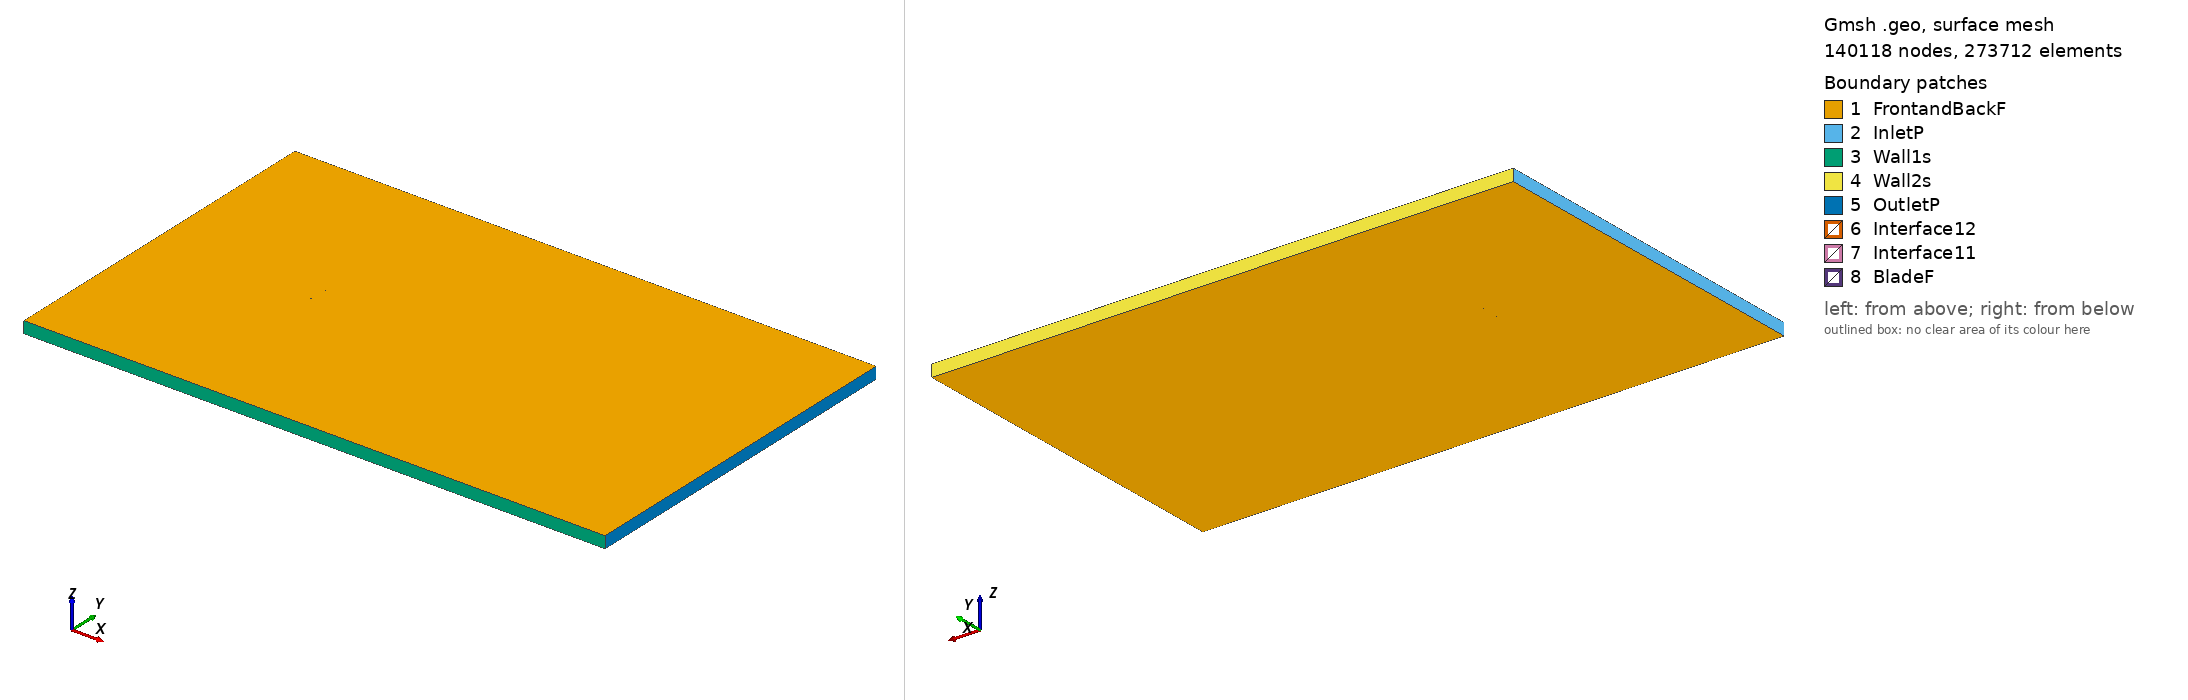

Gmsh geometry script, surface-meshed: 140118 nodes, 273712 surface elements. Boundary patches (legend numbers): 1 FrontandBackF, 2 InletP, 3 Wall1s, 4 Wall2s, 5 OutletP, 6 Interface12, 7 Interface11, 8 BladeF. Left view from above one corner, right view from below the opposite corner. Legend entries are the model's physical surfaces. The drawing asked Gmsh for element sizes between 1% and 20% of the model's largest extent; the script's own settings can give other sizes.

=== goe174_tsr_-2.4713_aoa_3.1944.geo (drawn) ===
SetFactory("OpenCASCADE");

Point(1) = {0.074964, 0.730744, 0, 1.0};
Point(2) = {0.071378, 0.731765, 0, 1.0};
Point(3) = {0.063760, 0.733681, 0, 1.0};
Point(4) = {0.048511, 0.737330, 0, 1.0};
Point(5) = {0.033259, 0.740885, 0, 1.0};
Point(6) = {0.017979, 0.743857, 0, 1.0};
Point(7) = {0.002690, 0.746658, 0, 1.0};
Point(8) = {-0.012633, 0.748768, 0, 1.0};
Point(9) = {-0.028000, 0.749968, 0, 1.0};
Point(10) = {-0.043426, 0.750000, 0, 1.0};
Point(11) = {-0.051182, 0.749115, 0, 1.0};
Point(12) = {-0.058979, 0.747414, 0, 1.0};
Point(13) = {-0.062892, 0.746233, 0, 1.0};
Point(14) = {-0.066839, 0.744392, 0, 1.0};
Point(15) = {-0.070797, 0.742333, 0, 1.0};
Point(16) = {-0.072799, 0.740826, 0, 1.0};
Point(17) = {-0.074883, 0.737658, 0, 1.0};
Point(18) = {-0.073022, 0.736301, 0, 1.0};
Point(19) = {-0.071099, 0.736208, 0, 1.0};
Point(20) = {-0.067246, 0.736112, 0, 1.0};
Point(21) = {-0.063390, 0.736108, 0, 1.0};
Point(22) = {-0.059531, 0.736166, 0, 1.0};
Point(23) = {-0.051808, 0.736357, 0, 1.0};
Point(24) = {-0.044073, 0.736795, 0, 1.0};
Point(25) = {-0.028636, 0.737025, 0, 1.0};
Point(26) = {-0.013218, 0.736825, 0, 1.0};
Point(27) = {0.002170, 0.736069, 0, 1.0};
Point(28) = {0.017538, 0.734854, 0, 1.0};
Point(29) = {0.032901, 0.733560, 0, 1.0};
Point(30) = {0.048259, 0.732175, 0, 1.0};
Point(31) = {0.063603, 0.730511, 0, 1.0};
Point(32) = {0.071273, 0.729626, 0, 1.0};
Point(33) = {0.074880, 0.729238, 0, 1.0};
Point(34) = {-0.074964, -0.730744, 0, 1.0};
Point(35) = {-0.071378, -0.731765, 0, 1.0};
Point(36) = {-0.063760, -0.733681, 0, 1.0};
Point(37) = {-0.048511, -0.737330, 0, 1.0};
Point(38) = {-0.033259, -0.740885, 0, 1.0};
Point(39) = {-0.017979, -0.743857, 0, 1.0};
Point(40) = {-0.002690, -0.746658, 0, 1.0};
Point(41) = {0.012633, -0.748768, 0, 1.0};
Point(42) = {0.028000, -0.749968, 0, 1.0};
Point(43) = {0.043426, -0.750000, 0, 1.0};
Point(44) = {0.051182, -0.749115, 0, 1.0};
Point(45) = {0.058979, -0.747414, 0, 1.0};
Point(46) = {0.062892, -0.746233, 0, 1.0};
Point(47) = {0.066839, -0.744392, 0, 1.0};
Point(48) = {0.070797, -0.742333, 0, 1.0};
Point(49) = {0.072799, -0.740826, 0, 1.0};
Point(50) = {0.074883, -0.737658, 0, 1.0};
Point(51) = {0.073022, -0.736301, 0, 1.0};
Point(52) = {0.071099, -0.736208, 0, 1.0};
Point(53) = {0.067246, -0.736112, 0, 1.0};
Point(54) = {0.063390, -0.736108, 0, 1.0};
Point(55) = {0.059531, -0.736166, 0, 1.0};
Point(56) = {0.051808, -0.736357, 0, 1.0};
Point(57) = {0.044073, -0.736795, 0, 1.0};
Point(58) = {0.028636, -0.737025, 0, 1.0};
Point(59) = {0.013218, -0.736825, 0, 1.0};
Point(60) = {-0.002170, -0.736069, 0, 1.0};
Point(61) = {-0.017538, -0.734854, 0, 1.0};
Point(62) = {-0.032901, -0.733560, 0, 1.0};
Point(63) = {-0.048259, -0.732175, 0, 1.0};
Point(64) = {-0.063603, -0.730511, 0, 1.0};
Point(65) = {-0.071273, -0.729626, 0, 1.0};
Point(66) = {-0.074880, -0.729238, 0, 1.0};

// Lines: first blade (splines 1-4)
Spline(1) = {1:33};
Spline(2) = {33,1};

// Lines: second blade (splines 5-8)
Spline(3) = {34:66};
Spline(4) = {66,34};

// Outer domain (points 20001-4 and lines)
Point(67) = {-13.50000000, -15.00000000, 0, 1.0};
Point(68) = {-13.50000000, 15.00000000, 0, 1.0};
Point(69) = {36.00000000, 15.00000000, 0, 1.0};
Point(70) = {36.00000000, -15.00000000, 0, 1.0};
Line(11) = {67, 68};
Line(12) = {68, 69};
Line(13) = {69, 70};
Line(14) = {67, 70};

// Interface (between moving and stationary domain) (circles)
Circle(9) = {0, 0, 0, 0.80000000, 0, 2*Pi};
Circle(10) = {0, 0, 0, 0.80000000, 0, 2*Pi};

// Loops collect Lines/Splines/etc (blade1, blade2, domain, first circle)
Line Loop(1) = {1:2};
Line Loop(2) = {3:4};
Line Loop(3) = {11,12,13,-14};
Line Loop(4) = {9};

// BooleanDifference cuts out the circle/interface from the domain
Plane Surface(1) = {3};
Plane Surface(2) = {4};
BooleanDifference{ Surface{1}; Delete;}{ Surface{2}; Delete;}

// This one cuts out the blades from the inner circle/interface
Line Loop(6) = {10};
Plane Surface(5) = {6};
Plane Surface(6) = {1};
Plane Surface(7) = {2};
BooleanDifference{ Surface{5}; Delete;}{ Surface{6,7}; Delete;}

// extrude to 3rd dimension
Extrude {0, 0, 1} {Surface{1}; Surface{5}; Layers{1}; Recombine;}

// Physical Surfaces are the named boundaries (patches)
Physical Surface("Interface11") = {12};
Physical Surface("Interface12") = {10};

// sides of domain
Physical Surface("InletP") = {6};
Physical Surface("OutletP") = {9};

// top and bottom of domain
Physical Surface("Wall1s") = {7};
Physical Surface("Wall2s") = {8};

// Check FrontandBackF by ensuring there is nothing in the 3rd dimension
Physical Surface("FrontandBackF") = {1,11,5,17};
Physical Surface("BladeF") = {13:16};
Physical Volume("Turbine") = {2};
Physical Volume("Farfield") = {1};

// settings for airfoil boundary layer
Field[1] = BoundaryLayer;
Field[1].EdgesList = {1:4};
Field[1].hwall_n = 1e-3;
Field[1].thickness = 1.5e-2;
Field[1].ratio = 1.05;
Field[1].Quads = 1;
BoundaryLayer Field = 1;

// control points for mesh (blade and interface)
// floor((arc length / 1.5mm)/ 2) -> Transfinite Line
Transfinite Line {1,3} = 101 Using Progression 1;
Transfinite Line {2,4} = 2 Using Progression 1;
Transfinite Line {9, 15} = 800 Using Progression 1;

// For more information on gmsh syntax, visit http://gmsh.info/doc/texinfo/gmsh.html
